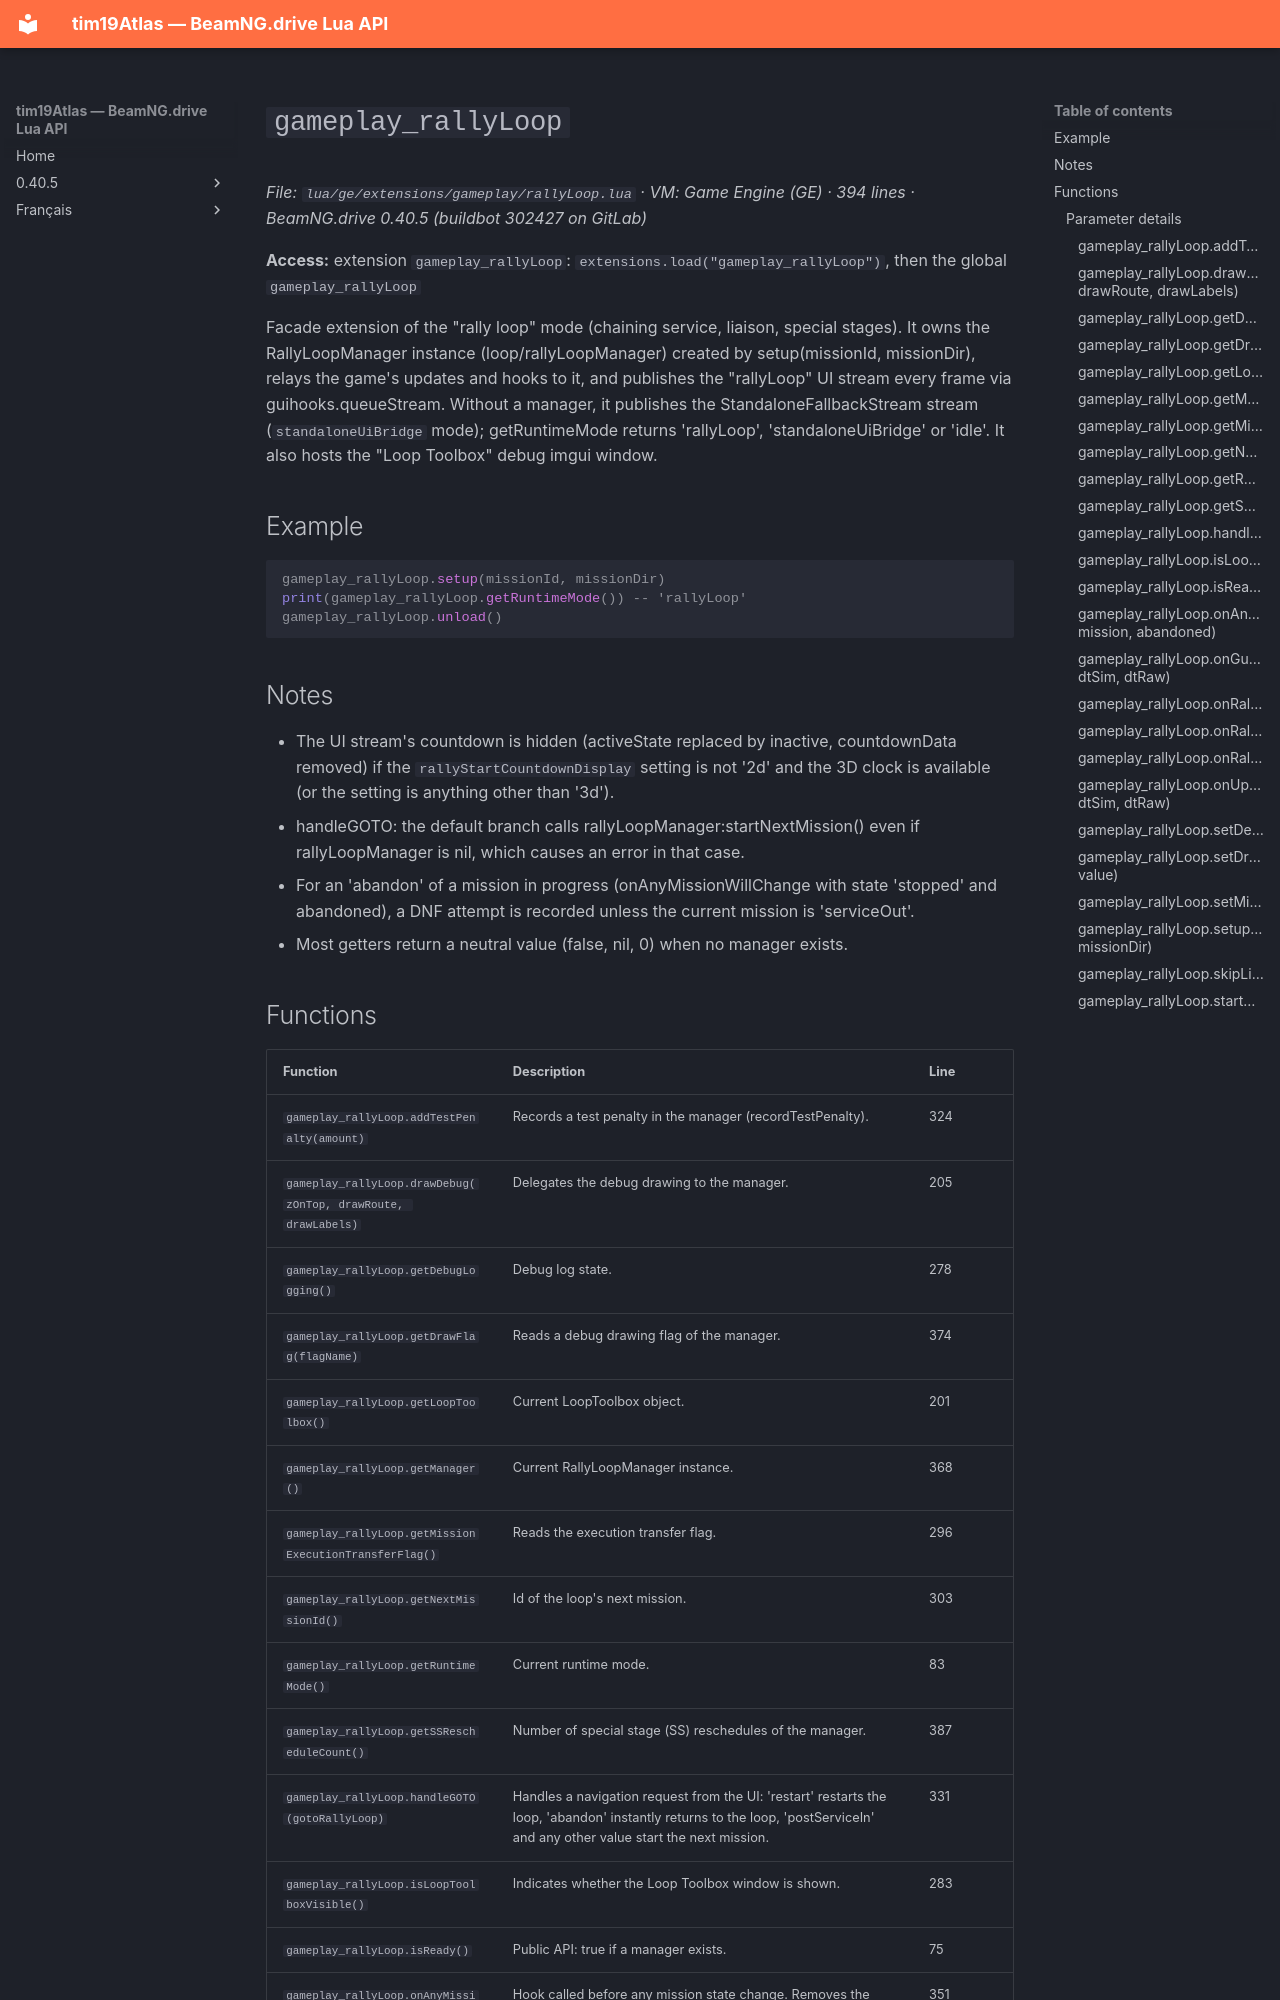

repository: Tim0219800/beamng-lua-atlas · page: 0.40.5/ge/extensions/gameplay/rallyLoop.html · generator: mkdocs

# `gameplay_rallyLoop`

*File: `lua/ge/extensions/gameplay/rallyLoop.lua` · VM: Game Engine (GE) · 394 lines · BeamNG.drive 0.40.5 (buildbot 302427 on GitLab)*

**Access:** extension `gameplay_rallyLoop`: `extensions.load("gameplay_rallyLoop")`, then the global `gameplay_rallyLoop`

Facade extension of the "rally loop" mode (chaining service, liaison, special stages). It owns the RallyLoopManager instance (loop/rallyLoopManager) created by setup(missionId, missionDir), relays the game's updates and hooks to it, and publishes the "rallyLoop" UI stream every frame via guihooks.queueStream. Without a manager, it publishes the StandaloneFallbackStream stream (`standaloneUiBridge` mode); getRuntimeMode returns 'rallyLoop', 'standaloneUiBridge' or 'idle'. It also hosts the "Loop Toolbox" debug imgui window.

## Example

```lua
gameplay_rallyLoop.setup(missionId, missionDir)
print(gameplay_rallyLoop.getRuntimeMode()) -- 'rallyLoop'
gameplay_rallyLoop.unload()
```

## Notes

- The UI stream's countdown is hidden (activeState replaced by inactive, countdownData removed) if the `rallyStartCountdownDisplay` setting is not '2d' and the 3D clock is available (or the setting is anything other than '3d').
- handleGOTO: the default branch calls rallyLoopManager:startNextMission() even if rallyLoopManager is nil, which causes an error in that case.
- For an 'abandon' of a mission in progress (onAnyMissionWillChange with state 'stopped' and abandoned), a DNF attempt is recorded unless the current mission is 'serviceOut'.
- Most getters return a neutral value (false, nil, 0) when no manager exists.
